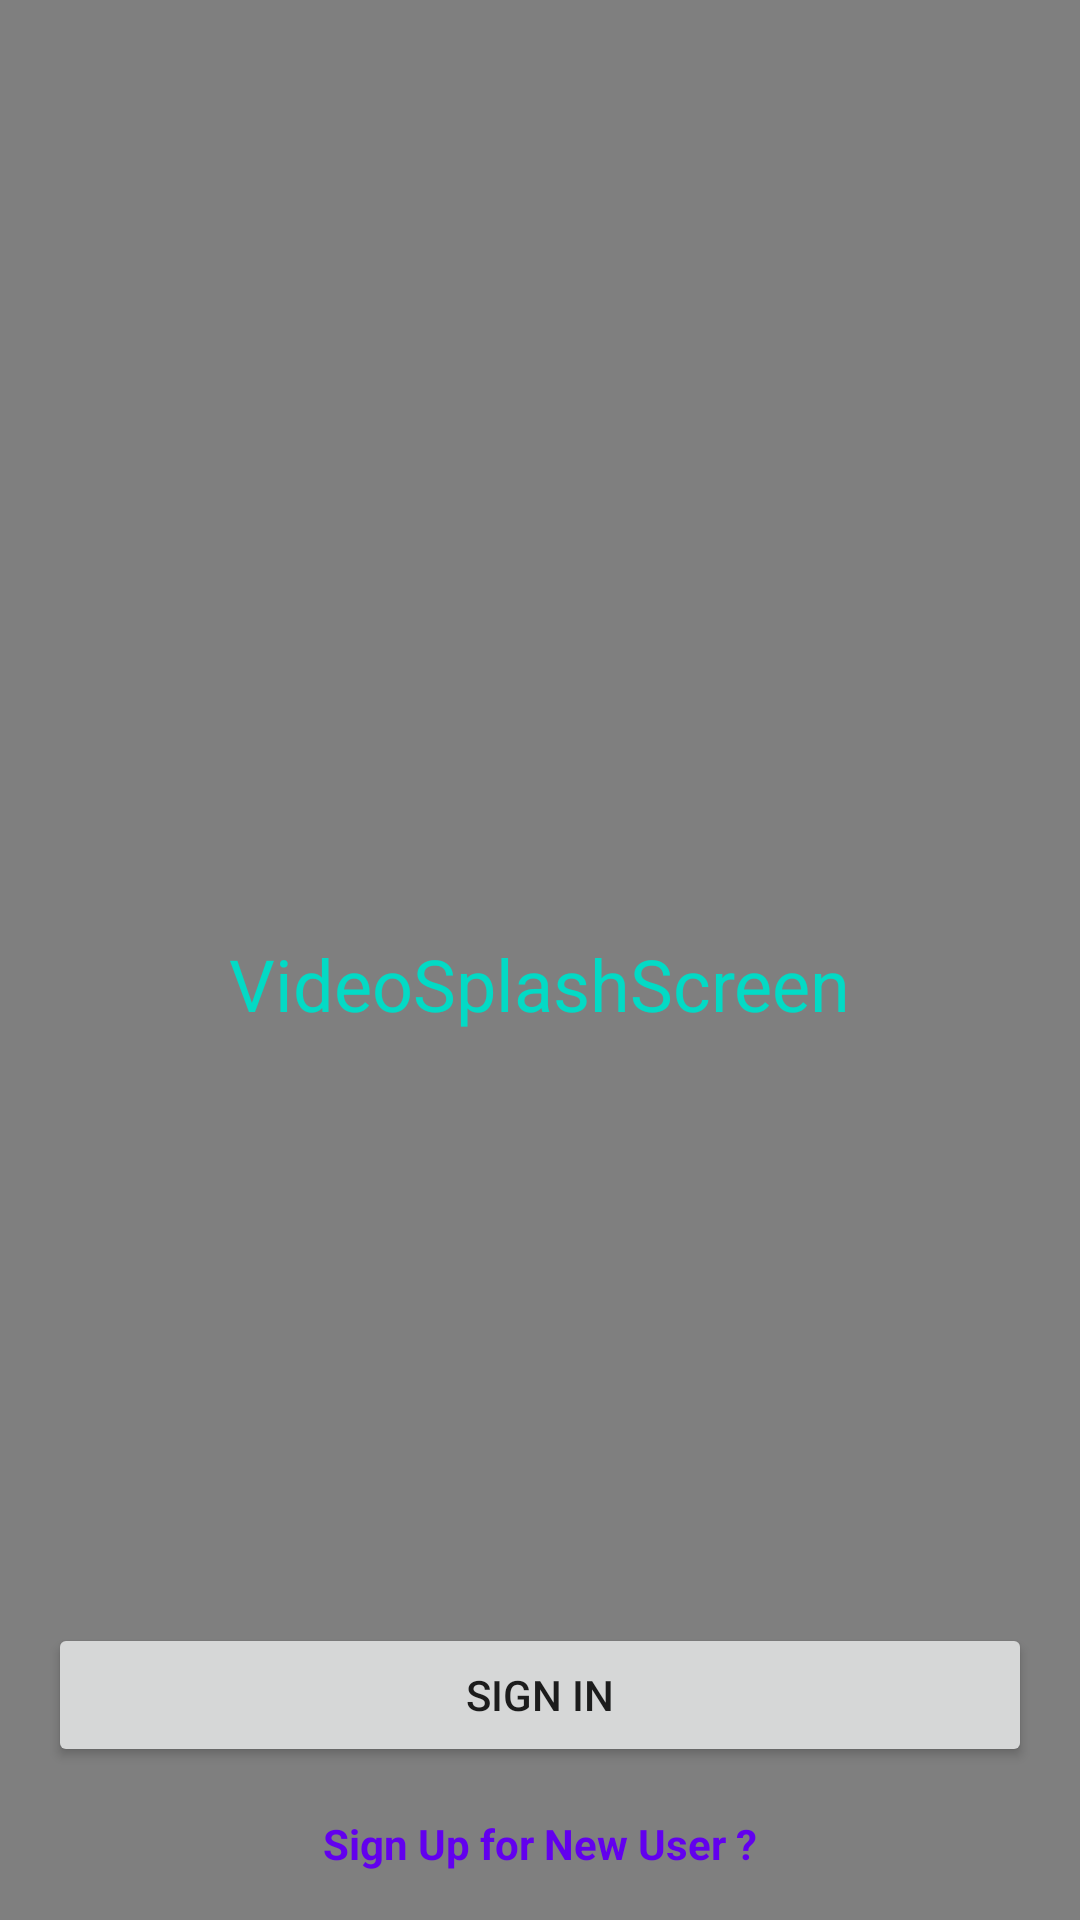

The Android layout XML behind this screen, and the referenced resources:
<!-- AndroidManifest.xml: application theme AppTheme -->
<!-- res/layout/activity_splash.xml -->
<RelativeLayout xmlns:android="http://schemas.android.com/apk/res/android"
    android:layout_width="match_parent"
    android:layout_height="match_parent">

    <FrameLayout
        android:layout_width="match_parent"
        android:layout_height="match_parent">

        <VideoView
            android:id="@+id/videoView"
            android:layout_width="match_parent"
            android:layout_height="match_parent"
            android:layout_gravity="fill"/>

        <LinearLayout
            android:layout_width="wrap_content"
            android:layout_height="wrap_content"
            android:layout_gravity="center"
            android:orientation="vertical">

            <ImageView
                android:layout_width="wrap_content"
                android:layout_height="wrap_content"
                android:layout_gravity="center_horizontal"
                android:src="@mipmap/ic_launcher" />

            <TextView
                android:id="@+id/tvAppName"
                android:layout_width="wrap_content"
                android:layout_height="wrap_content"
                android:layout_marginTop="@dimen/activity_horizontal_margin"
                android:text="@string/app_name"
                android:textColor="@color/colorAccent"
                android:textSize="@dimen/sp_24" />
        </LinearLayout>

        <LinearLayout
            android:layout_width="match_parent"
            android:layout_height="wrap_content"
            android:layout_gravity="bottom"
            android:layout_margin="@dimen/activity_horizontal_margin"
            android:orientation="vertical">

            <Button
                android:id="@+id/btnSignIn"
                android:layout_width="match_parent"
                android:layout_height="wrap_content"
                android:padding="@dimen/dp_10"
                android:text="@string/sign_in" />

            <TextView
                android:id="@+id/tvSignUp"
                android:layout_width="match_parent"
                android:layout_height="wrap_content"
                android:layout_marginTop="@dimen/activity_horizontal_margin"
                android:gravity="center"
                android:text="@string/sign_up_for_new_user"
                android:textColor="@color/colorPrimary"
                android:textStyle="bold" />
        </LinearLayout>
    </FrameLayout>

</RelativeLayout>
<!-- resources referenced by this layout -->
<resources>
  <dimen name="activity_horizontal_margin">16dp</dimen>
  <dimen name="dp_10">10dp</dimen>
  <dimen name="sp_24">24sp</dimen>
  <string name="app_name">VideoSplashScreen</string>
  <string name="sign_in">Sign In</string>
  <string name="sign_up_for_new_user">Sign Up for New User ?</string>
  <style name="AppTheme" parent="Theme.AppCompat.Light.DarkActionBar">
          
          <item name="colorPrimary">@color/colorPrimary</item>
          <item name="colorPrimaryDark">@color/colorPrimaryDark</item>
          <item name="colorAccent">@color/colorAccent</item>
      </style>
  <!-- not gathered from this repository: default colours our renderer supplied (Android Studio template values) -->
  <color name="colorPrimary">#FF6200EE</color>
  <color name="colorPrimaryDark">#FF3700B3</color>
  <color name="colorAccent">#FF03DAC5</color>
</resources>
